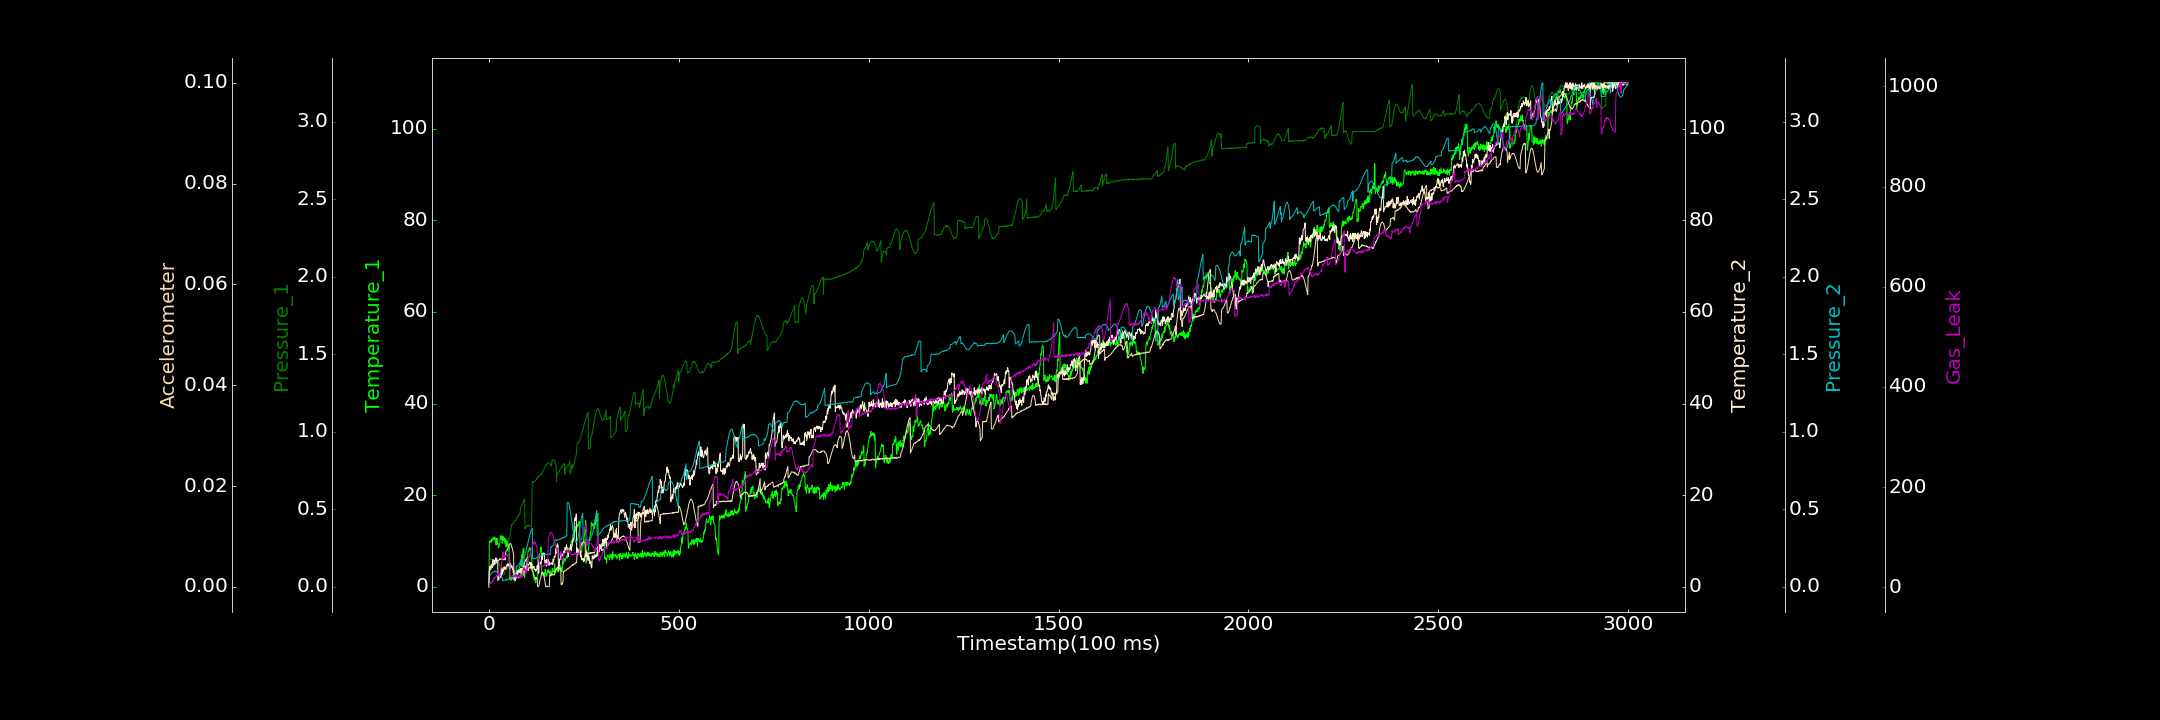

Source data for this figure (header and first rows):
0.000000000, 0.000000000, 0.000657414, 0.000000000, 0.000000000, 0.000000000, 1.056529264
1, 9.972, 0.1652, 3.736, 0.06904, 0.003108, 4.669
2, 9.681, 0.1708, 4.441, 0.07233, 0.003126, 7.214
3, 9.837, 0.1721, 4.013, 0.07476, 0.003354, 6.666
4, 10.06, 0.1751, 4.246, 0.07666, 0.003539, 8.985
5, 10.19, 0.1781, 4.432, 0.0802, 0.003483, 9.511
6, 9.721, 0.177, 4.86, 0.08544, 0.003653, 8.386
7, 10.37, 0.1791, 4.614, 0.08696, 0.004029, 8.899
8, 10.09, 0.1783, 4.143, 0.09062, 0.004365, 9.93
9, 10.56, 0.1796, 4.509, 0.09233, 0.00473, 14.39
10, 10.28, 0.1758, 4.538, 0.09395, 0.005054, 11.3
11, 10.68, 0.1753, 5.782, 0.0963, 0.005394, 14.76
12, 10.5, 0.1679, 4.607, 0.09759, 0.004384, 15.37
13, 10.43, 0.1644, 5.868, 0.09793, 0.004415, 19.85
14, 10.91, 0.1587, 5.053, 0.09605, 0.004387, 18.31
15, 10.24, 0.1516, 4.95, 0.1021, 0.004483, 17.06
16, 10.72, 0.1549, 5.426, 0.09998, 0.004559, 19.48
17, 9.784, 0.1565, 6.189, 0.09827, 0.004588, 21.2
18, 9.272, 0.1583, 6.312, 0.09885, 0.004714, 22.95
19, 9.118, 0.1631, 5.521, 0.09833, 0.004767, 21.17
20, 9.432, 0.1628, 6.248, 0.09739, 0.004819, 23.86
21, 10.63, 0.1646, 5.741, 0.09406, 0.004828, 22.59
22, 9.349, 0.1641, 5.805, 0.0961, 0.005059, 24.87
23, 9.554, 0.1681, 5.57, 0.09184, 0.005109, 27.4
24, 9.359, 0.1591, 1.399, 0.09282, 0.005155, 24.65
25, 8.564, 0.1589, 2.622, 0.09002, 0.005285, 29.24
26, 8.683, 0.1515, 1.64, 0.08566, 0.00529, 26.8
27, 8.915, 0.1462, 2.541, 0.08239, 0.005321, 19.74
28, 9.147, 0.1381, 2.569, 0.08007, 0.005429, 24.01
29, 9.533, 0.1303, 2.082, 0.0791, 0.005626, 27.95
30, 10.71, 0.1206, 2.031, 0.07639, 0.005454, 29.73
31, 11.2, 0.1131, 3.712, 0.07112, 0.005416, 35.03
32, 11.01, 0.1024, 2.164, 0.07, 0.005445, 38.13
33, 10.32, 0.09656, 2.675, 0.06635, 0.005354, 45.31
34, 11, 0.09045, 4.133, 0.06325, 0.005558, 50.75
35, 9.496, 0.08667, 2.929, 0.0592, 0.005544, 58.05
36, 10.1, 0.08067, 2.981, 0.03805, 0.005492, 62.81
37, 11.13, 0.07762, 3.711, 0.0406, 0.00548, 70.14
38, 10.64, 0.07813, 3.432, 0.04163, 0.005345, 60.07
39, 10.1, 0.07597, 4.018, 0.04333, 0.005528, 57.49
40, 10.73, 0.07982, 4.36, 0.04174, 0.005444, 62.58
41, 9.904, 0.08806, 3.746, 0.04161, 0.005441, 63.89
42, 9.849, 0.09835, 4.291, 0.04221, 0.00561, 64.08
43, 9.412, 0.1002, 4.233, 0.0442, 0.005302, 61.13
44, 10.44, 0.103, 3.868, 0.0456, 0.006837, 61.78
45, 8.725, 0.107, 3.917, 0.04323, 0.006954, 63.51
46, 10.01, 0.1122, 4.669, 0.04609, 0.007168, 67.15
47, 8.82, 0.1135, 4.788, 0.04893, 0.007198, 63.08
48, 9.898, 0.1199, 4.656, 0.04493, 0.007239, 63.13
49, 9.189, 0.1254, 4.513, 0.04696, 0.007582, 64.94
50, 9.023, 0.1322, 5.042, 0.0482, 0.007688, 61.7
51, 9.288, 0.1791, 4.69, 0.05114, 0.008011, 60.07
52, 7.941, 0.187, 4.608, 0.0495, 0.008043, 61.68
53, 8.898, 0.3237, 4.522, 0.05101, 0.008204, 57.78
54, 1.83, 0.3258, 4.255, 0.05212, 0.008485, 58.17
55, 1.633, 0.3334, 5.208, 0.05398, 0.00849, 54.94
56, 2.032, 0.3464, 3.861, 0.05236, 0.008601, 22.26
57, 1.939, 0.3598, 4.964, 0.05472, 0.008512, 20.57
58, 1.409, 0.3717, 4.295, 0.05456, 0.008434, 22.71
59, 1.849, 0.3988, 4.261, 0.05513, 0.00824, 22.13
60, 2.251, 0.394, 4.628, 0.05681, 0.00791, 20.37
... 2,939 more rows
